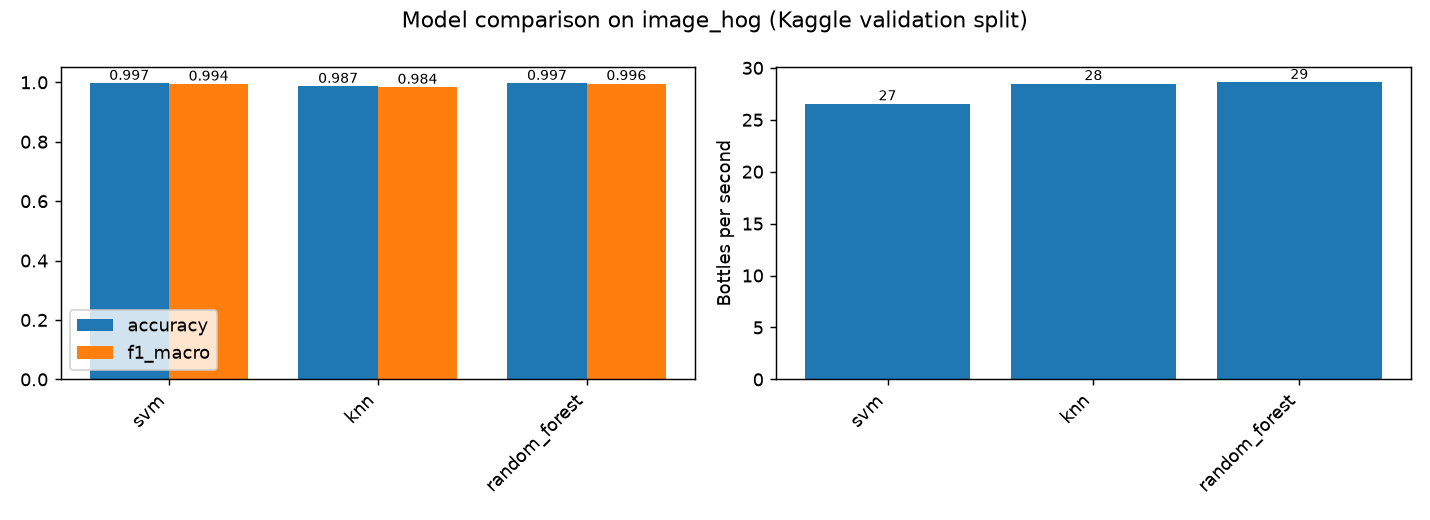

Source data for this figure (header and first rows):
feature, descriptor, scope, model, display_name, n_features, accuracy, f1_macro, pass_vs_reject_accuracy, n_errors, cv_f1_macro, f1_bottle_no_defect, f1_bottle_other_brand, f1_defect_low_fill, f1_defect_no_cap, f1_defect_loose_cap, f1_defect_debris, f1_defect_label_damage, train_seconds, extract_ms_per_image, predict_ms_per_image, bottles_per_second, best_params
image_hog, hog, image, svm, SVM, 9720, 0.9967, 0.9942, 1, 1, 0.9887, 1, 1, 1, 1, 0.9841, 1, 0.9756, 380, 34.89, 2.78, 26.55, {"svm__C": 0.01, "svm__kernel": "linear"…
image_hog, hog, image, knn, KNN, 9720, 0.9867, 0.9837, 1, 4, 0.9666, 1, 1, 0.9630, 0.9818, 0.9538, 0.9870, 1, 7.143, 34.89, 0.2131, 28.49, {"knn__n_neighbors": 3, "knn__weights": …
image_hog, hog, image, random_forest, Random Forest, 9720, 0.9967, 0.9960, 1, 1, 0.9721, 1, 1, 0.9877, 1, 0.9841, 1, 1, 183.1, 34.89, 0.0704, 28.61, {"forest__max_depth": null, "forest__max…
